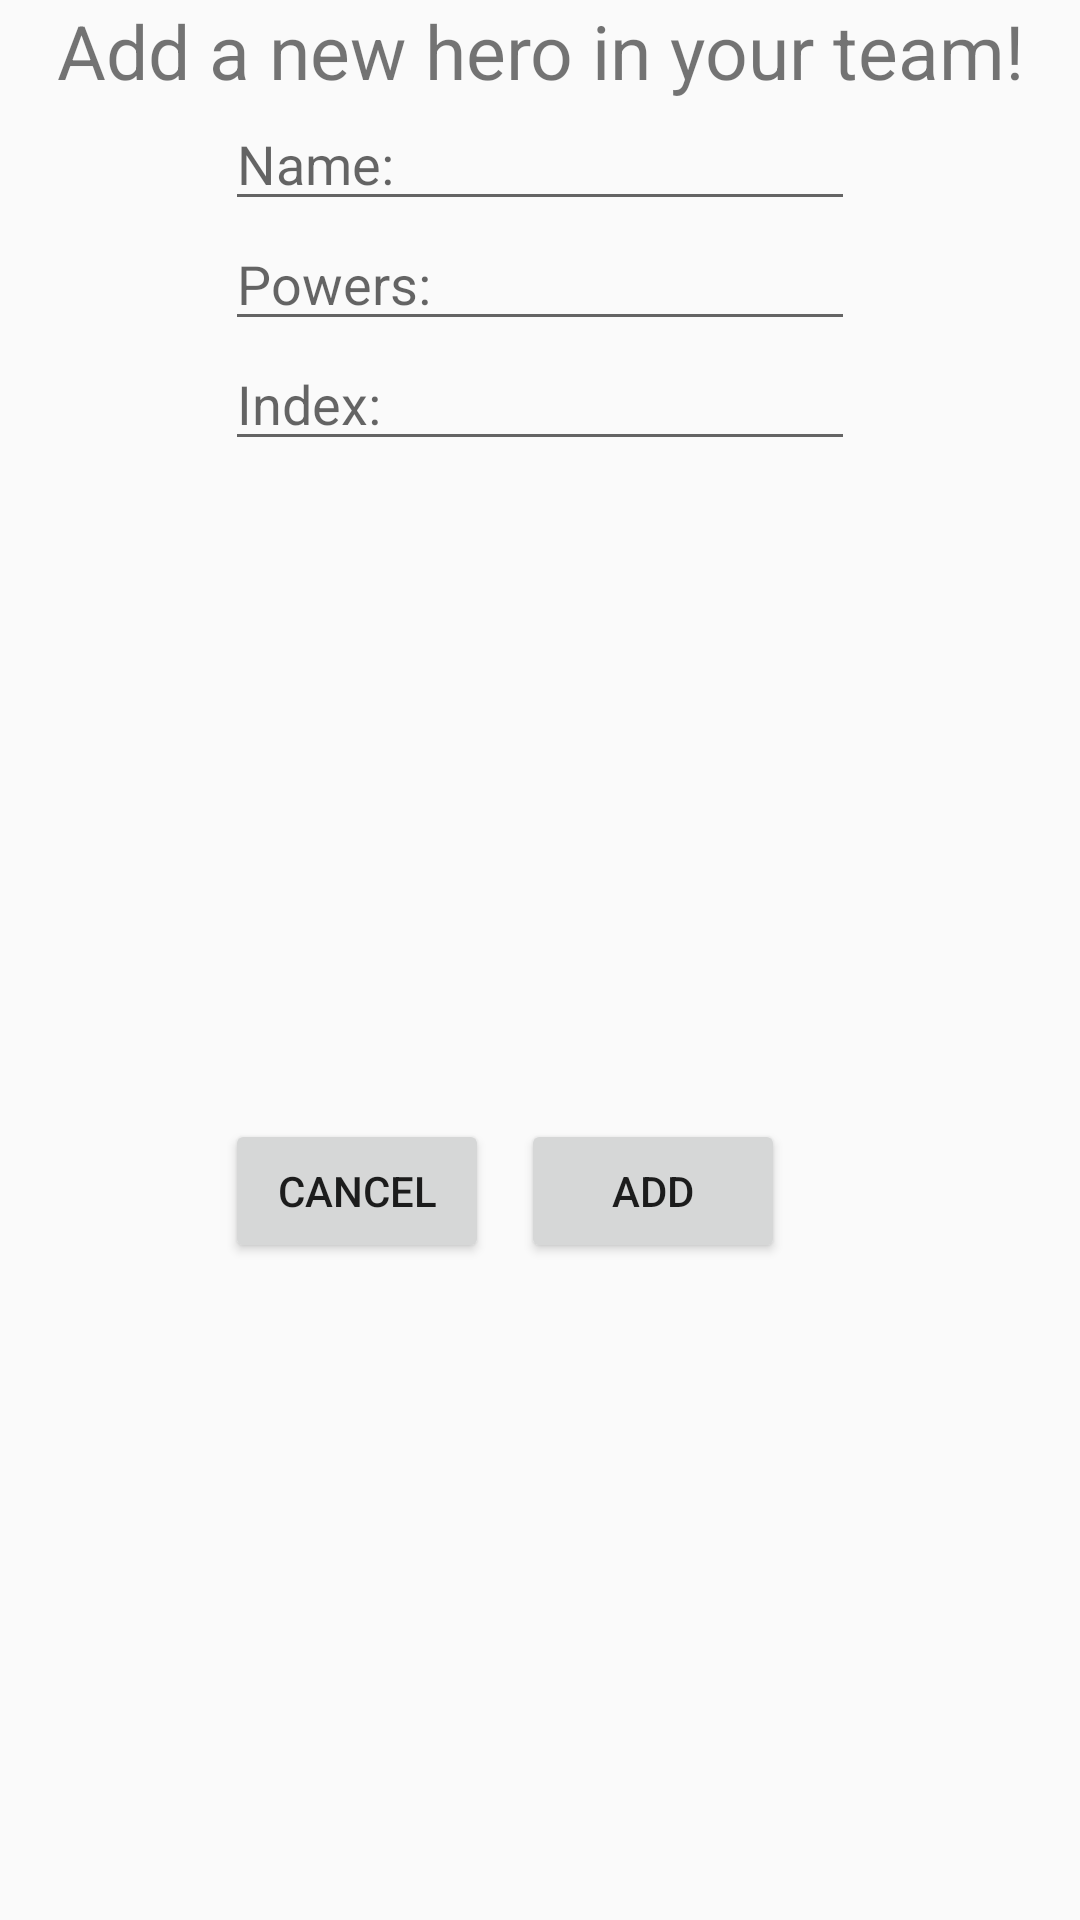

Here is an Android app screen rendered from its layout file. Give the layout XML and the strings, colors and styles it references.
<!-- AndroidManifest.xml: application theme AppTheme -->
<!-- res/layout/fragment_dialog.xml -->
<?xml version="1.0" encoding="utf-8"?>
<androidx.constraintlayout.widget.ConstraintLayout xmlns:android="http://schemas.android.com/apk/res/android"
        xmlns:tools="http://schemas.android.com/tools"
        android:layout_width="match_parent"
        android:layout_height="match_parent"
        xmlns:app="http://schemas.android.com/apk/res-auto"
        tools:context=".SecondFragment">

    <TextView
            android:id="@+id/tv_dialog"
            android:layout_width="match_parent"
            android:layout_height="wrap_content"
            android:text="Add a new hero in your team!"
            android:textAlignment="center"
            android:textSize="25dp"
            tools:ignore="MissingConstraints" />

    <EditText
            android:id="@+id/et_name_dialog"
            android:layout_width="wrap_content"
            android:layout_height="40dp"
            android:ems="10"
            android:hint="Name:"
            app:layout_constraintEnd_toEndOf="parent"
            app:layout_constraintStart_toStartOf="parent"
            app:layout_constraintTop_toBottomOf="@id/tv_dialog" />

    <EditText
            android:id="@+id/et_power_dialog"
            android:layout_width="wrap_content"
            android:layout_height="40dp"
            android:ems="10"
            android:hint="Powers:"
            app:layout_constraintEnd_toEndOf="parent"
            app:layout_constraintStart_toStartOf="parent"
            app:layout_constraintTop_toBottomOf="@id/et_name_dialog" />

    <EditText
            android:id="@+id/et_index_dialog"
            android:layout_width="wrap_content"
            android:layout_height="40dp"
            android:ems="10"
            android:hint="Index:"
            android:inputType="number"
            app:layout_constraintEnd_toEndOf="parent"
            app:layout_constraintStart_toStartOf="parent"
            app:layout_constraintTop_toBottomOf="@id/et_power_dialog" />

    <Button
            android:id="@+id/btn_cancel_dialog"
            android:layout_width="wrap_content"
            android:layout_height="wrap_content"
            android:text="Cancel"
            app:layout_constraintBottom_toBottomOf="parent"
            app:layout_constraintStart_toStartOf="@id/et_index_dialog"
            app:layout_constraintTop_toBottomOf="@id/et_index_dialog" />

    <Button
            android:id="@+id/btn_add_dialog"
            android:layout_width="wrap_content"
            android:layout_height="wrap_content"
            android:text="Add"
            app:layout_constraintBottom_toBottomOf="parent"
            app:layout_constraintEnd_toEndOf="parent"
            app:layout_constraintStart_toStartOf="@id/btn_cancel_dialog"
            app:layout_constraintTop_toBottomOf="@id/et_index_dialog" />

</androidx.constraintlayout.widget.ConstraintLayout>
<!-- resources referenced by this layout -->
<resources>
  <style name="AppTheme" parent="Theme.AppCompat.Light.DarkActionBar">
          
          <item name="colorPrimary">@color/colorPrimary</item>
          <item name="colorPrimaryDark">@color/colorPrimaryDark</item>
          <item name="colorAccent">@color/colorAccent</item>
      </style>
  <color name="colorPrimary">#283593</color>
  <color name="colorPrimaryDark">#1a237e</color>
  <color name="colorAccent">#FFEB3B</color>
</resources>
